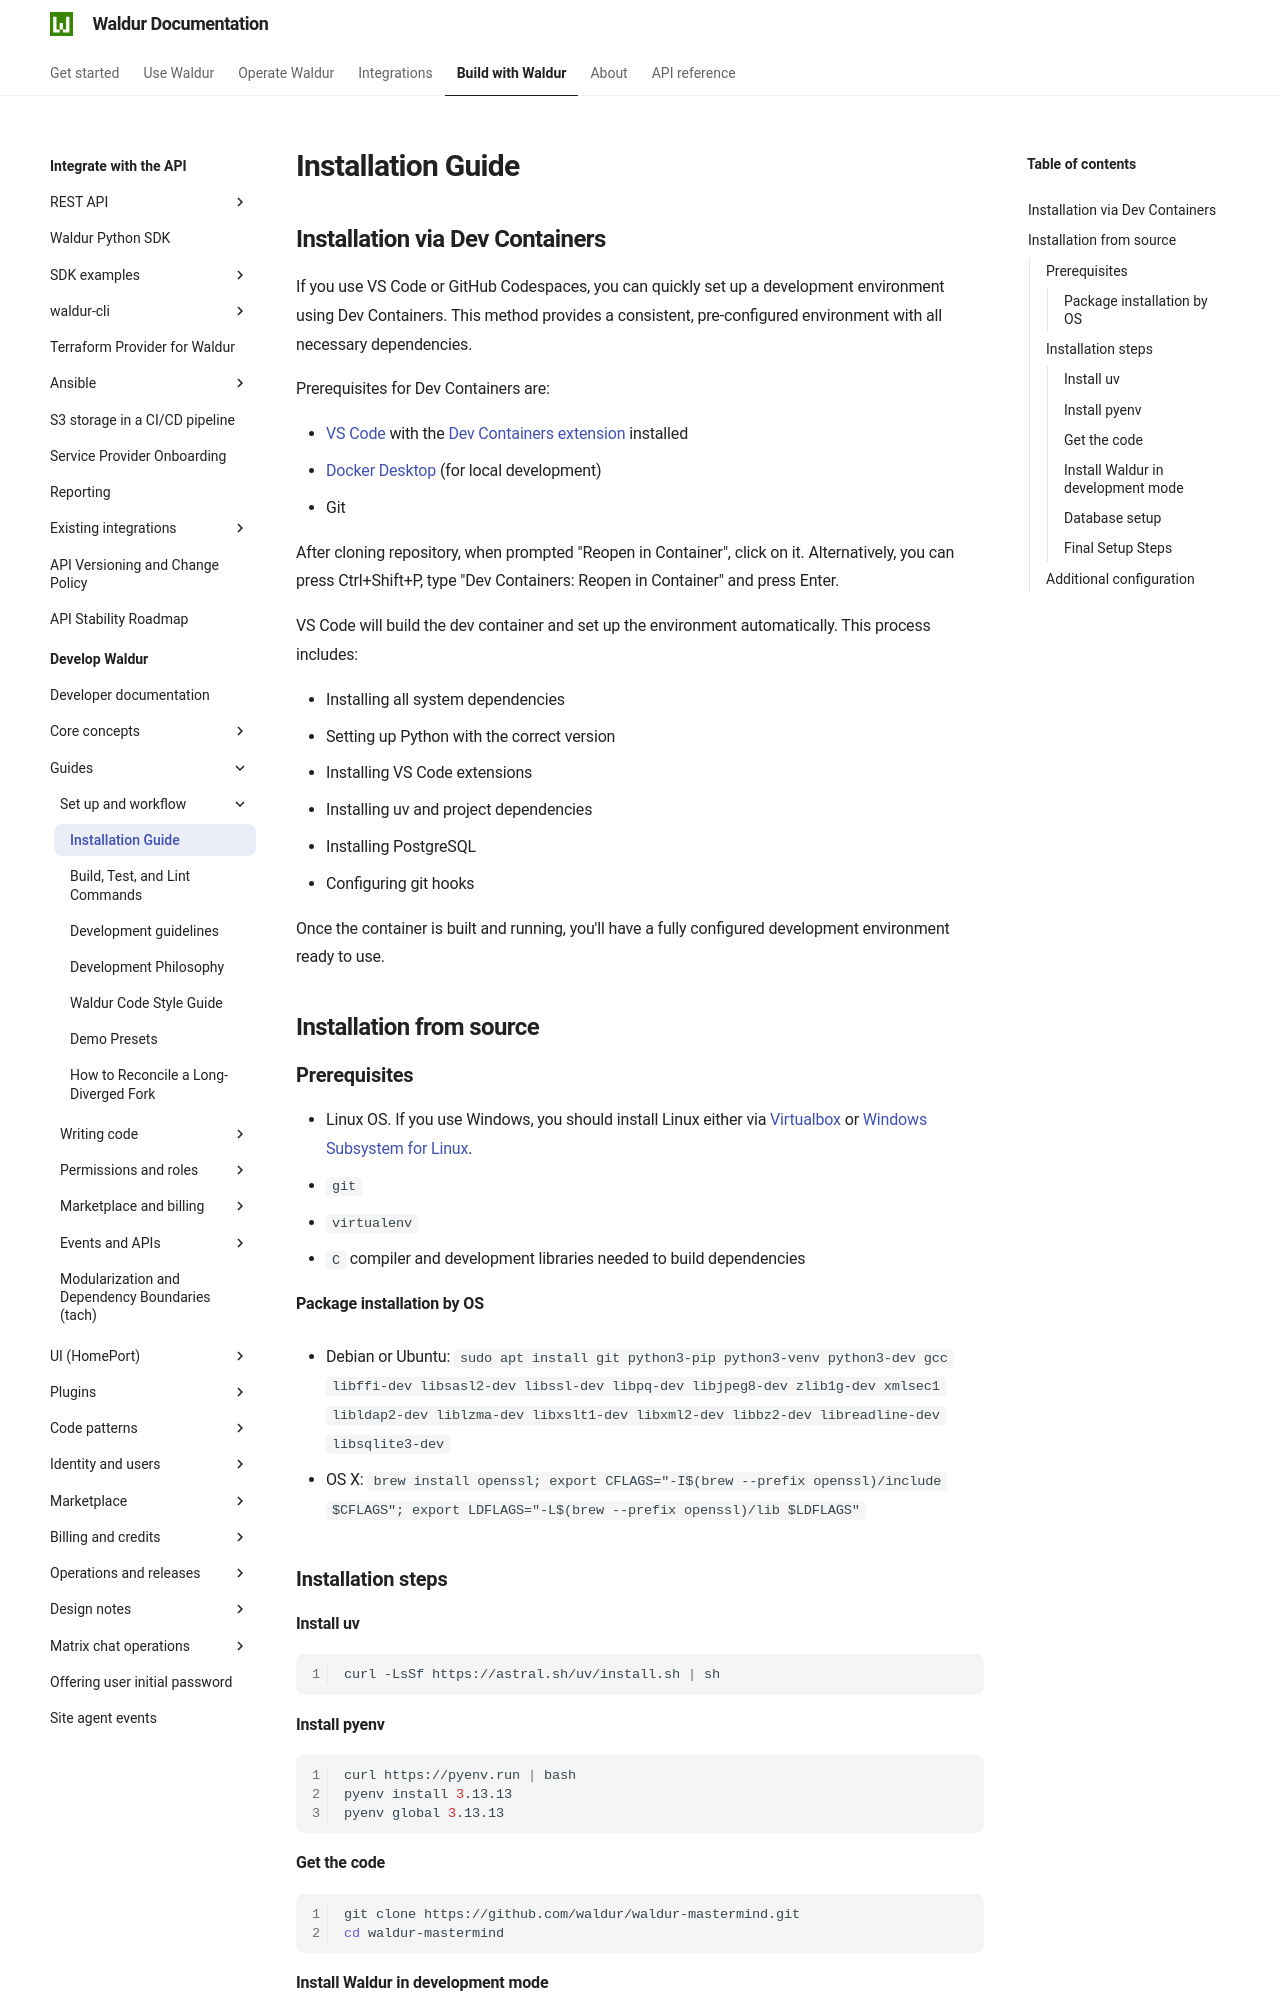

repository: waldur/waldur-docs · page: latest/developer-guide/guides/install-from-src/index.html · generator: mkdocs

# Installation Guide

<!-- EXTERNAL DOCUMENT
Source: https://code.opennodecloud.com/waldur/waldur-mastermind.git
Branch: develop
Remote Path: docs//guides/install-from-src.md
Local Path: docs/developer-guide
Last Sync: 2026-08-30T02:07:09.971081

WARNING: This file is automatically synchronized from the source repository.
DO NOT EDIT this file directly. Changes will be overwritten.
Edit the source at: https://code.opennodecloud.com/waldur/waldur-mastermind.git/-/tree/develop/docs//guides/install-from-src.md
-->


## Installation via Dev Containers

If you use VS Code or GitHub Codespaces, you can quickly set up a development environment using Dev Containers. This method provides a consistent, pre-configured environment with all necessary dependencies.

Prerequisites for Dev Containers are:

- [VS Code](https://code.visualstudio.com/) with the [Dev Containers extension](https://marketplace.visualstudio.com/items?itemName=ms-vscode-remote.remote-containers) installed
- [Docker Desktop](https://www.docker.com/products/docker-desktop/) (for local development)
- Git

After cloning repository, when prompted "Reopen in Container", click on it. Alternatively, you can press Ctrl+Shift+P, type "Dev Containers: Reopen in Container" and press Enter.

VS Code will build the dev container and set up the environment automatically. This process includes:

- Installing all system dependencies
- Setting up Python with the correct version
- Installing VS Code extensions
- Installing uv and project dependencies
- Installing PostgreSQL
- Configuring git hooks

Once the container is built and running, you'll have a fully configured development environment ready to use.

## Installation from source

### Prerequisites

- Linux OS. If you use Windows, you should install Linux either via
    [Virtualbox](https://www.freecodecamp.org/news/how-to-install-ubuntu-with-oracle-virtualbox/)
    or [Windows Subsystem for Linux](https://docs.microsoft.com/en-us/windows/wsl/install).
- `git`
- `virtualenv`
- `C` compiler and development libraries needed to build dependencies

#### Package installation by OS

- Debian or Ubuntu:
    `sudo apt install git python3-pip python3-venv python3-dev gcc libffi-dev libsasl2-dev libssl-dev libpq-dev libjpeg8-dev zlib1g-dev xmlsec1 libldap2-dev liblzma-dev libxslt1-dev libxml2-dev libbz2-dev libreadline-dev libsqlite3-dev`

- OS X:
    `brew install openssl; export CFLAGS="-I$(brew --prefix openssl)/include $CFLAGS"; export LDFLAGS="-L$(brew --prefix openssl)/lib $LDFLAGS"`

### Installation steps
